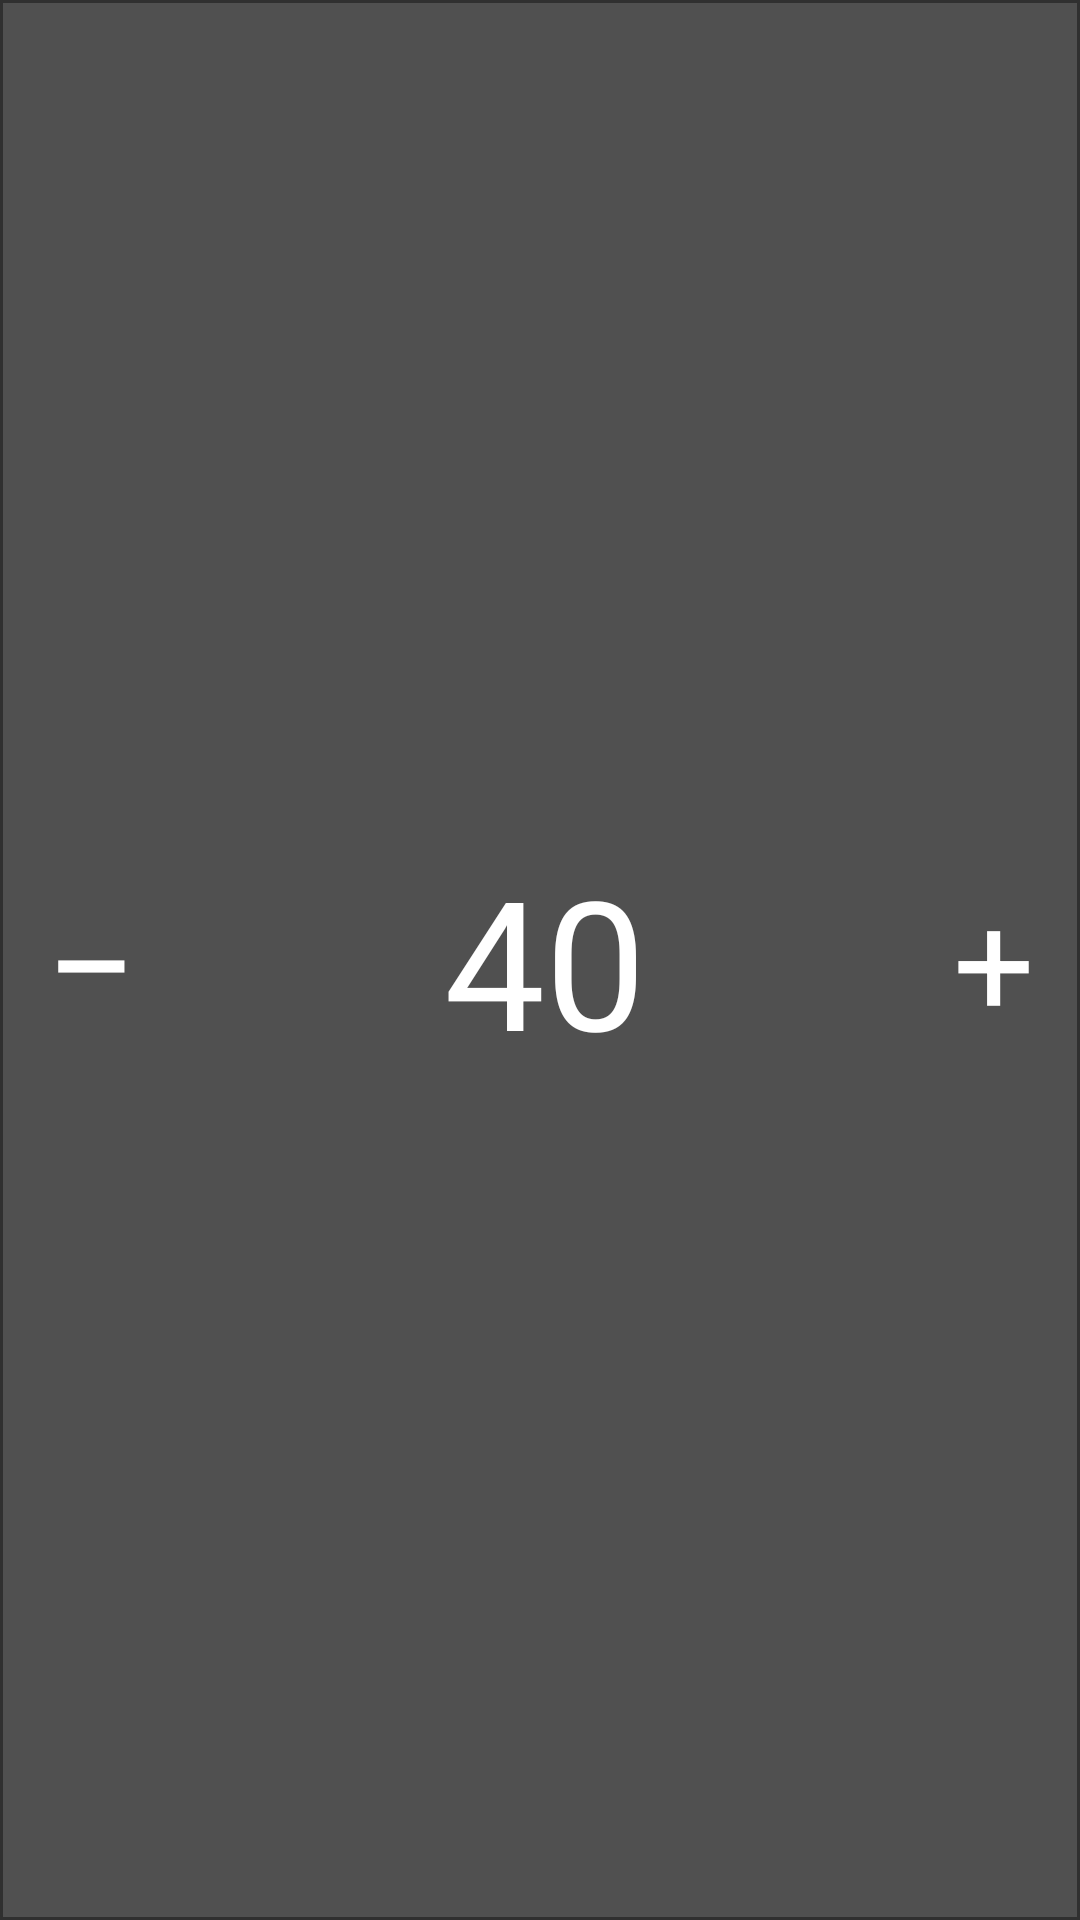

Layout XML and referenced resources for this Android screen:
<!-- AndroidManifest.xml: application theme AppTheme1 -->
<!-- res/layout/lifecounter_large.xml -->
<?xml version="1.0" encoding="utf-8"?>
<FrameLayout xmlns:android="http://schemas.android.com/apk/res/android"
    android:layout_width="fill_parent"
    android:layout_height="fill_parent">
<LinearLayout
    android:orientation="horizontal"
    android:layout_width="fill_parent"
    android:background="@color/lifelayout1_background"
    android:layout_height="fill_parent"
    android:id="@+id/layout_lifecounter"
    android:layout_margin="1dp">

    <FrameLayout
        android:layout_width="wrap_content"
        android:layout_height="fill_parent"
        android:id="@+id/layout_extra"
        android:background="#ffffff"
        android:visibility="gone">

        <FrameLayout
            android:layout_width="fill_parent"
            android:layout_height="fill_parent"
            android:background="#000000"
            android:alpha="0.25"></FrameLayout>

        <LinearLayout
            android:orientation="vertical"
            android:layout_width="52dp"
            android:layout_height="fill_parent"
            android:layout_marginLeft="2dp"
            android:layout_marginTop="2dp"
            android:layout_marginBottom="2dp"
            android:layout_marginRight="0dp">

            <FrameLayout
                android:layout_width="fill_parent"
                android:layout_height="fill_parent"
                android:layout_weight="1"
                android:foregroundGravity="center">

                <ToggleButton
                    android:layout_width="fill_parent"
                    android:layout_height="fill_parent"
                    android:id="@+id/btn_toggle_poison"
                    android:textOff=" "
                    android:textOn=" "
                    android:clickable="true" />

                <ImageView
                    android:layout_width="fill_parent"
                    android:layout_height="fill_parent"
                    android:src="@drawable/skull_icon"
                    android:padding="12dp"
                    android:clickable="false"
                    android:id="@+id/poison_icon"
                    android:contentDescription="@string/toggle_poison_counters" />
            </FrameLayout>

            <FrameLayout
                android:layout_width="fill_parent"
                android:layout_height="fill_parent"
                android:layout_weight="1"
                android:foregroundGravity="center">

                <Button
                    android:layout_width="fill_parent"
                    android:layout_height="fill_parent"
                    android:id="@+id/btn_combatdmg"
                    android:clickable="true" />

                <ImageView
                    android:layout_width="fill_parent"
                    android:layout_height="fill_parent"
                    android:src="@drawable/sword_icon"
                    android:padding="12dp"
                    android:id="@+id/combatdmg_icon"
                    android:contentDescription="@string/commander_combat_damage"
                    android:focusableInTouchMode="false" />
            </FrameLayout>

        </LinearLayout>
    </FrameLayout>

    <Button
        android:layout_width="wrap_content"
        android:layout_height="match_parent"
        android:text="−"
        android:id="@+id/btn_minus"
        android:textSize="54dp"
        android:layout_marginLeft="2dp"
        android:layout_marginTop="2dp"
        android:layout_marginRight="0dp"
        android:layout_marginBottom="2dp"
        android:clickable="true" />

    <FrameLayout
        android:layout_width="fill_parent"
        android:layout_height="fill_parent"
        android:layout_weight="1">

        <Button
            android:layout_width="fill_parent"
            android:layout_height="match_parent"
            android:text="40"
            android:id="@+id/btn_mainlife"
            android:layout_gravity="center_vertical"
            android:textSize="60dp"
            android:longClickable="true"
            android:layout_weight="1"
            android:layout_marginLeft="0dp"
            android:layout_marginRight="0dp"
            android:layout_marginTop="2dp"
            android:layout_marginBottom="2dp" />

        <TextView
            android:layout_width="wrap_content"
            android:layout_height="wrap_content"
            android:text="@string/life"
            android:id="@+id/txt_mode"
            android:layout_gravity="center_horizontal"
            android:textSize="26dp"
            android:layout_marginTop="5dp"
            android:visibility="invisible" />
    </FrameLayout>

    <Button
        android:layout_width="wrap_content"
        android:layout_height="match_parent"
        android:text="+"
        android:id="@+id/btn_plus"
        android:textSize="48dp"
        android:layout_marginRight="2dp"
        android:layout_marginTop="2dp"
        android:layout_marginLeft="0dp"
        android:layout_marginBottom="2dp"
        android:clickable="true" />
</LinearLayout></FrameLayout>
<!-- resources referenced by this layout -->
<resources>
  <color name="lifelayout1_background">#505050</color>
  <!-- drawable skull_icon: png bitmap (drawable, 15946 bytes) -->
  <!-- drawable sword_icon: png bitmap (drawable, 17025 bytes) -->
  <string name="commander_combat_damage">Commander combat damage</string>
  <string name="life">Life</string>
  <string name="toggle_poison_counters">Toggle poison counters</string>
  <style name="AppTheme1" parent="AppTheme1.Base" />
  <style name="AppTheme1.Base" parent="Theme.AppCompat">
          
          <item name="android:actionBarStyle">@style/ActionBar1</item>
          <item name="android:buttonStyle">@style/Button1</item>
          <item name="android:imageButtonStyle">@style/Button1</item>
          <item name="android:buttonStyleToggle">@style/Button1</item>
          
          <item name="actionBarStyle">@style/ActionBar1</item>
      </style>
  <style name="ActionBar1" parent="@style/Widget.AppCompat.ActionBar">
          <item name="android:icon">@drawable/ic_launcher1</item>
  
      </style>
  <style name="Button1" parent="ButtonBase">
          <item name="android:background">@drawable/button1_style</item>
      </style>
  <!-- drawable ic_launcher1: png bitmap (drawable-hdpi, 15988 bytes) -->
  <style name="ButtonBase" parent="Widget.AppCompat.ActionButton">
  
      </style>
  <!-- drawable button1_style (drawable) -->
  <?xml version="1.0" encoding="utf-8"?>
  <selector xmlns:android="http://schemas.android.com/apk/res/android">
      <item android:state_focused="true" android:state_pressed="true" android:drawable="@color/button1_hover" />
      <item android:state_focused="false" android:state_pressed="true" android:drawable="@color/button1_hover" />
      <item android:state_checked="true" android:drawable="@color/button1_hover" />
  </selector>
  <color name="button1_hover">#7FFFFFFF</color>
</resources>
